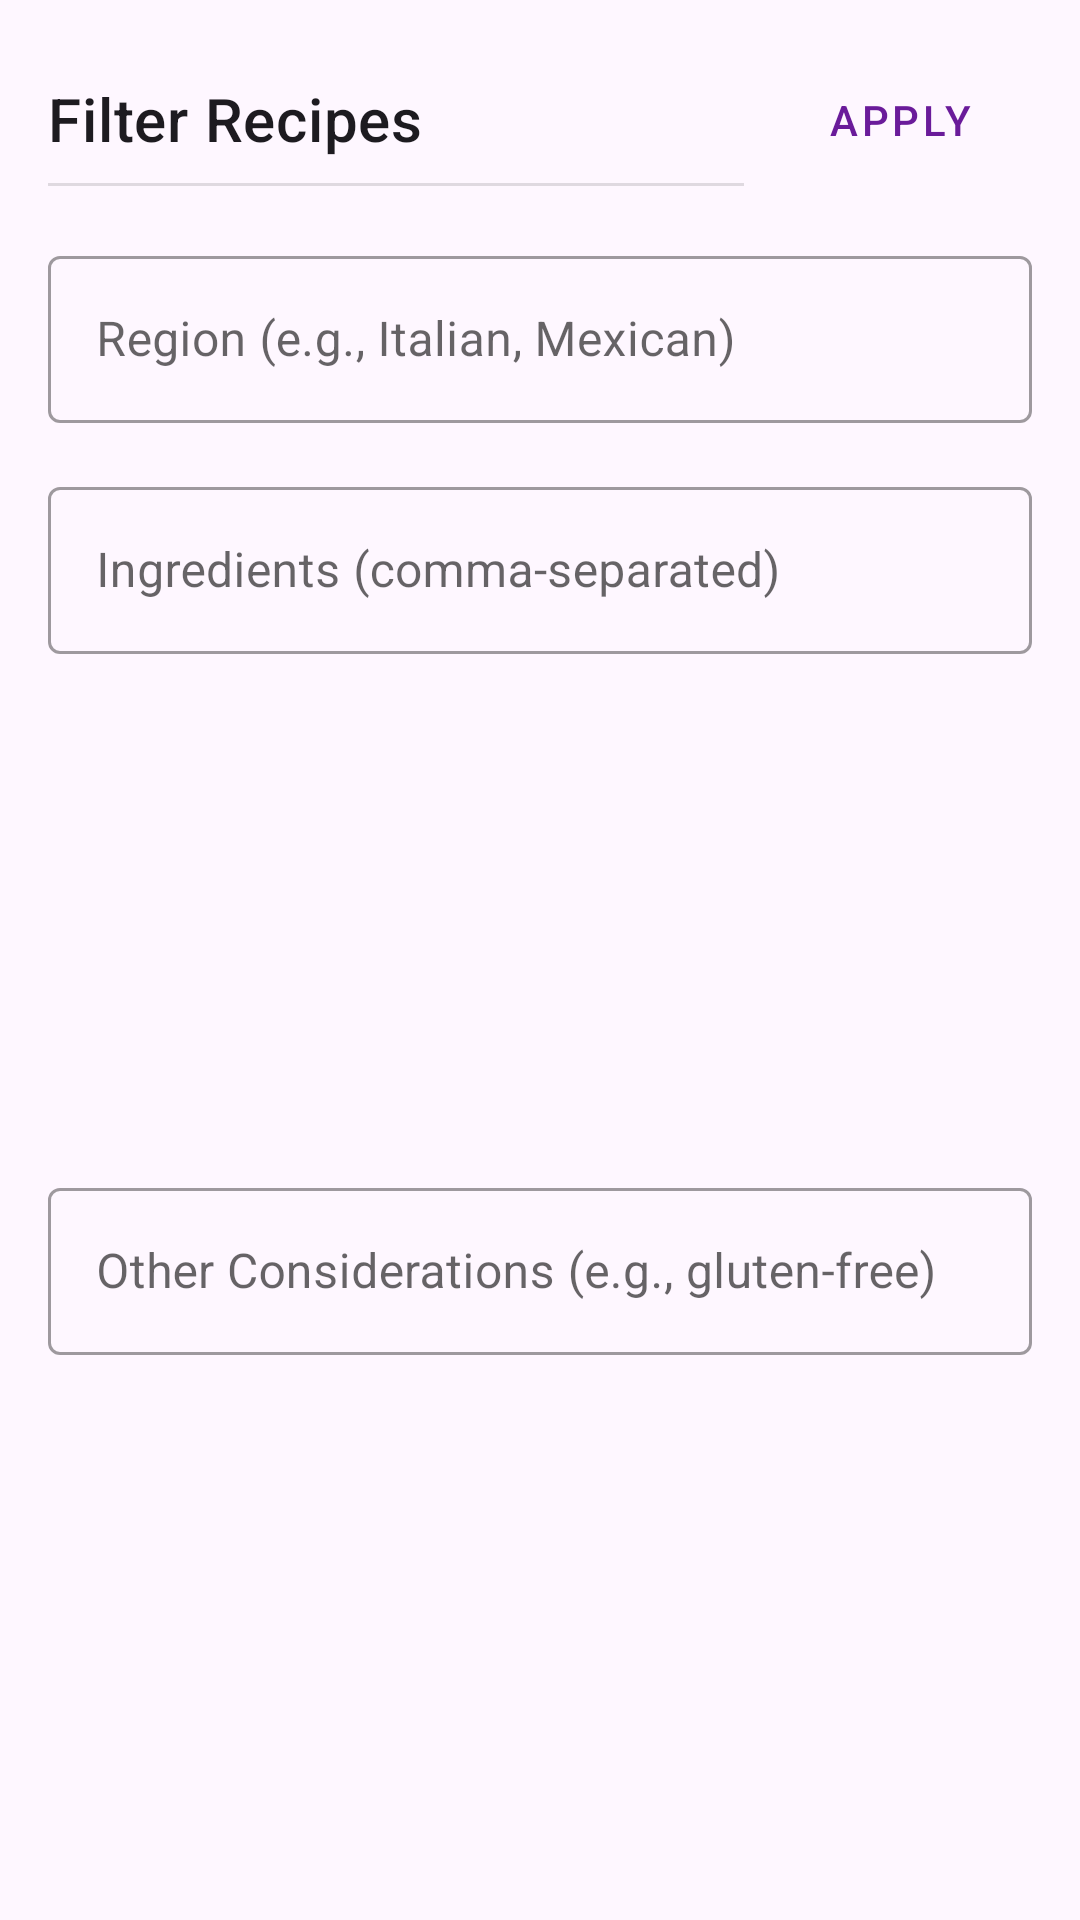

The Android layout XML behind this screen, and the referenced resources:
<!-- AndroidManifest.xml: application theme Theme.AI_Projects -->
<!-- res/layout/bottomsheet_filter_random_recipe.xml -->
<?xml version="1.0" encoding="utf-8"?>
<androidx.constraintlayout.widget.ConstraintLayout xmlns:android="http://schemas.android.com/apk/res/android"
    xmlns:app="http://schemas.android.com/apk/res-auto"
    android:layout_width="match_parent"
    android:layout_height="wrap_content"
    android:padding="16dp">

    <TextView
        android:id="@+id/textViewFilterTitle"
        android:layout_width="0dp"
        android:layout_height="wrap_content"
        android:layout_marginTop="10dp"
        android:layout_marginEnd="8dp"
        android:text="@string/filter_recipes"
        android:textAppearance="?attr/textAppearanceHeadline6"
        app:layout_constraintEnd_toStartOf="@+id/buttonApplyFilters"
        app:layout_constraintStart_toStartOf="parent"
        app:layout_constraintTop_toTopOf="parent" />

    <com.google.android.material.button.MaterialButton
        android:id="@+id/buttonApplyFilters"
        style="@style/Widget.MaterialComponents.Button.TextButton"
        android:layout_width="wrap_content"
        android:layout_height="wrap_content"
        android:text="@string/apply"
        app:layout_constraintBottom_toBottomOf="@+id/textViewFilterTitle"
        app:layout_constraintEnd_toEndOf="parent"
        app:layout_constraintTop_toTopOf="@+id/textViewFilterTitle" />

    <View
        android:id="@+id/dividerTop"
        android:layout_width="0dp"
        android:layout_height="1dp"
        android:layout_marginTop="8dp"
        android:background="?android:attr/listDivider"
        app:layout_constraintEnd_toEndOf="@+id/textViewFilterTitle"
        app:layout_constraintStart_toStartOf="parent"
        app:layout_constraintTop_toBottomOf="@+id/textViewFilterTitle" />

    <com.google.android.material.textfield.TextInputLayout
        android:id="@+id/textFieldRegion"
        style="@style/Widget.MaterialComponents.TextInputLayout.OutlinedBox"
        android:layout_width="0dp"
        android:layout_height="wrap_content"
        android:layout_marginTop="18dp"
        android:hint="@string/region_e_g_italian_mexican"
        app:layout_constraintEnd_toEndOf="parent"
        app:layout_constraintStart_toStartOf="parent"
        app:layout_constraintTop_toBottomOf="@id/dividerTop">

        <com.google.android.material.textfield.TextInputEditText
            android:id="@+id/editTextRegion"
            android:layout_width="match_parent"
            android:layout_height="wrap_content"
            android:inputType="textCapWords" />
    </com.google.android.material.textfield.TextInputLayout>

    <com.google.android.material.textfield.TextInputLayout
        android:id="@+id/textFieldIngredients"
        style="@style/Widget.MaterialComponents.TextInputLayout.OutlinedBox"
        android:layout_width="0dp"
        android:layout_height="wrap_content"
        android:layout_marginTop="16dp"
        android:hint="@string/ingredients_comma_separated"
        app:layout_constraintEnd_toEndOf="parent"
        app:layout_constraintStart_toStartOf="parent"
        app:layout_constraintTop_toBottomOf="@id/textFieldRegion">

        <com.google.android.material.textfield.TextInputEditText
            android:id="@+id/editTextIngredients"
            android:layout_width="match_parent"
            android:layout_height="wrap_content"
            android:inputType="text" />
    </com.google.android.material.textfield.TextInputLayout>

    <com.google.android.material.textfield.TextInputLayout
        android:id="@+id/textFieldOtherConsiderations"
        style="@style/Widget.MaterialComponents.TextInputLayout.OutlinedBox"
        android:layout_width="0dp"
        android:layout_height="wrap_content"
        android:layout_marginTop="16dp"
        android:layout_marginBottom="16dp"
        android:hint="@string/other_considerations_e_g_gluten_free"
        app:layout_constraintBottom_toBottomOf="parent"
        app:layout_constraintEnd_toEndOf="parent"
        app:layout_constraintStart_toStartOf="parent"
        app:layout_constraintTop_toBottomOf="@id/textFieldIngredients">

        <com.google.android.material.textfield.TextInputEditText
            android:id="@+id/editTextOtherConsiderations"
            android:layout_width="match_parent"
            android:layout_height="wrap_content"
            android:inputType="textCapSentences" />
    </com.google.android.material.textfield.TextInputLayout>

</androidx.constraintlayout.widget.ConstraintLayout>
<!-- resources referenced by this layout -->
<resources>
  <string name="apply">Apply</string>
  <string name="filter_recipes">Filter Recipes</string>
  <string name="ingredients_comma_separated">Ingredients (comma-separated)</string>
  <string name="other_considerations_e_g_gluten_free">Other Considerations (e.g., gluten-free)</string>
  <string name="region_e_g_italian_mexican">Region (e.g., Italian, Mexican)</string>
  <style name="Theme.AI_Projects" parent="Base.Theme.AI_Projects" />
  <style name="Base.Theme.AI_Projects" parent="Theme.Material3.DayNight.NoActionBar">
          
          <item name="colorPrimary">@color/purple_primary</item>
          <item name="colorPrimaryVariant">@color/purple_primary_variant</item>
          <item name="colorOnPrimary">@color/purple_on_primary</item>
          
          <item name="colorSecondary">@color/plum_secondary</item>
          <item name="colorSecondaryVariant">@color/plum_secondary_variant</item>
          <item name="colorOnSecondary">@color/plum_on_secondary</item>
          
          <item name="android:statusBarColor">?attr/colorPrimaryVariant</item>
          
          <item name="colorControlNormal">@color/dark_gray</item> 
          <item name="colorOnSurface">@color/black</item> 
          
          
          
          
          
      </style>
  <color name="purple_primary">#6A1B9A</color>
  <color name="purple_primary_variant">#4A148C</color>
  <color name="purple_on_primary">#FFFFFF</color>
  <color name="plum_secondary">#8E24AA</color>
  <color name="plum_secondary_variant">#6A0080</color>
  <color name="plum_on_secondary">#FFFFFF</color>
  <color name="dark_gray">#FF444444</color>"
  <color name="black">#FF000000</color>
</resources>
